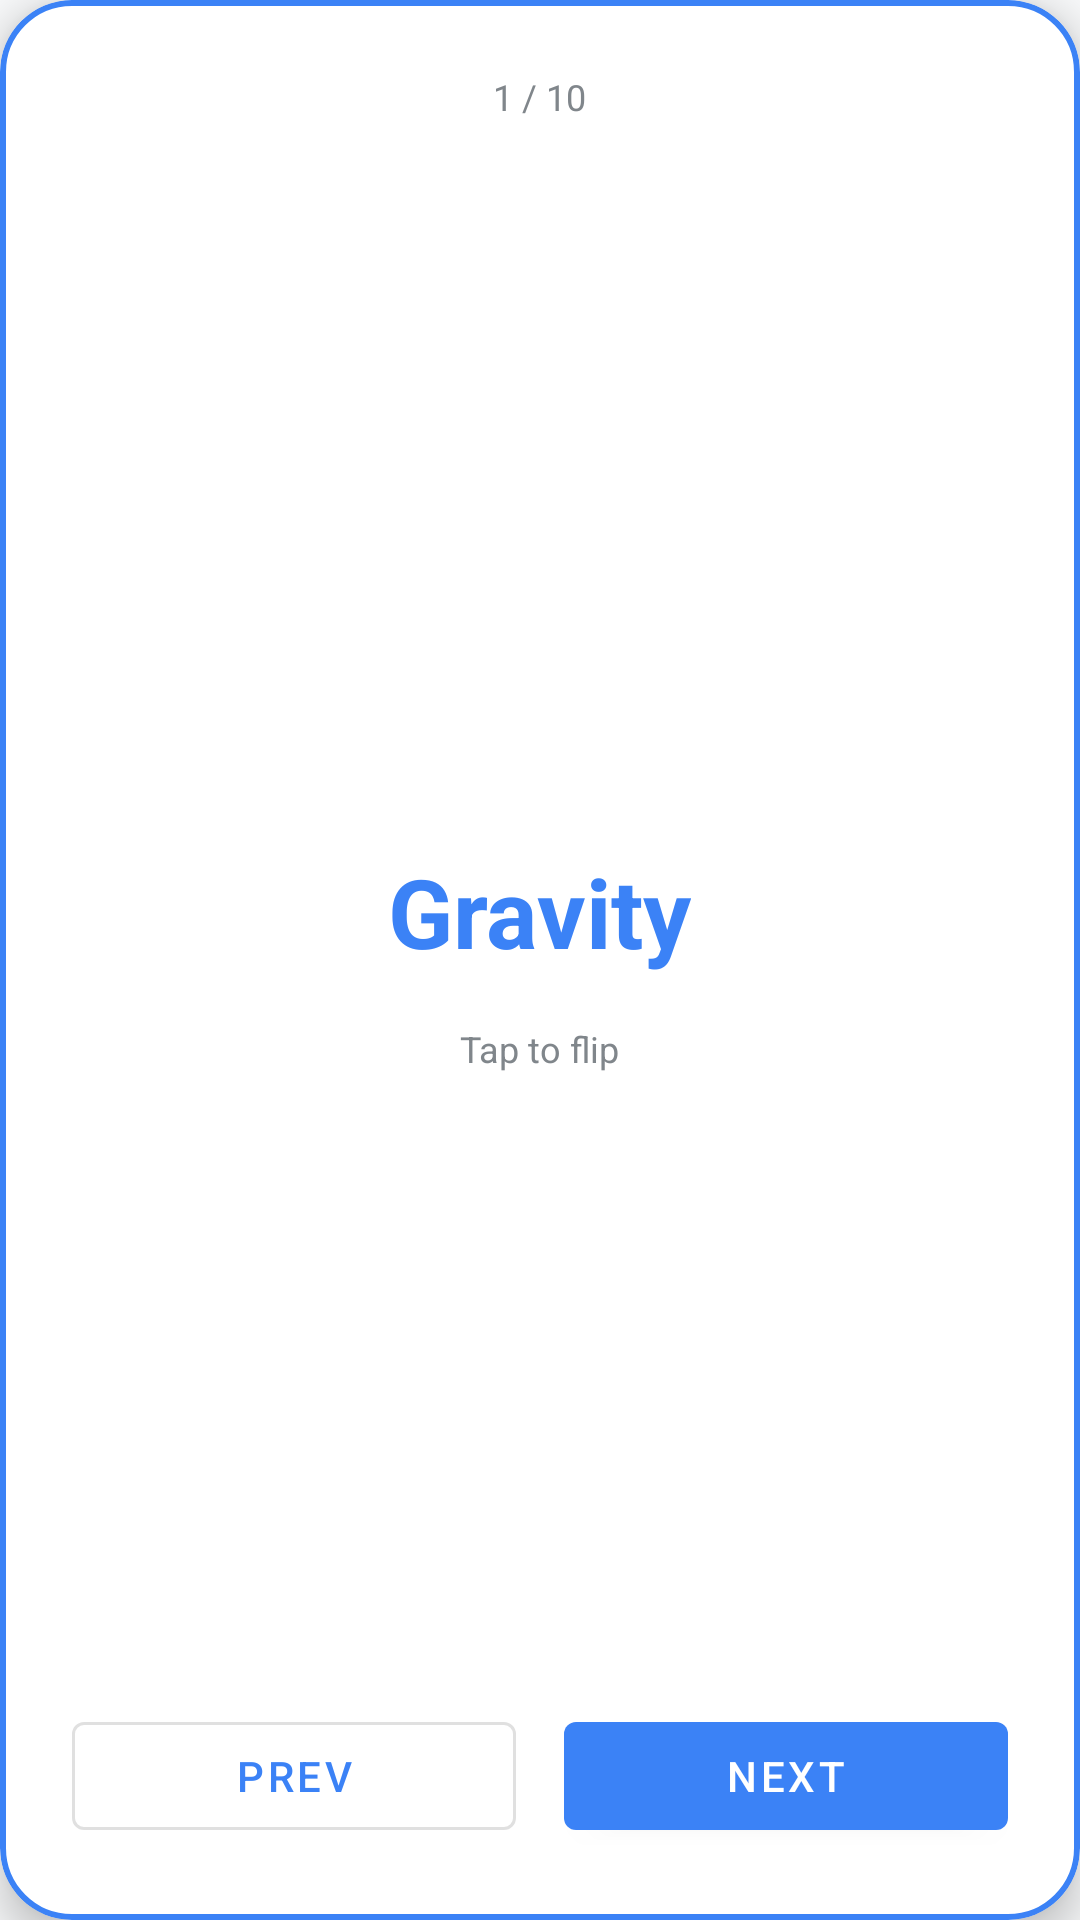

Layout XML and referenced resources for this Android screen:
<!-- AndroidManifest.xml: application theme Theme.NallaNudi -->
<!-- res/layout/dialog_flashcard.xml -->
<?xml version="1.0" encoding="utf-8"?>
<com.google.android.material.card.MaterialCardView 
    xmlns:android="http://schemas.android.com/apk/res/android"
    xmlns:app="http://schemas.android.com/apk/res-auto"
    android:layout_width="320dp"
    android:layout_height="450dp"
    android:layout_gravity="center"
    app:cardCornerRadius="24dp"
    app:cardElevation="8dp"
    app:strokeWidth="2dp"
    app:strokeColor="@color/primary">

    <RelativeLayout
        android:layout_width="match_parent"
        android:layout_height="match_parent"
        android:padding="24dp">

        <TextView
            android:id="@+id/cardCounter"
            android:layout_width="wrap_content"
            android:layout_height="wrap_content"
            android:text="1 / 10"
            android:textSize="12sp"
            android:textColor="@color/gray_600"
            android:layout_alignParentTop="true"
            android:layout_centerHorizontal="true" />

        
        <LinearLayout
            android:id="@+id/cardFront"
            android:layout_width="match_parent"
            android:layout_height="match_parent"
            android:gravity="center"
            android:orientation="vertical"
            android:visibility="visible">

            <TextView
                android:id="@+id/frontWord"
                android:layout_width="wrap_content"
                android:layout_height="wrap_content"
                android:text="Gravity"
                android:textSize="32sp"
                android:textStyle="bold"
                android:textColor="@color/primary"
                android:gravity="center" />

            <TextView
                android:layout_width="wrap_content"
                android:layout_height="wrap_content"
                android:text="Tap to flip"
                android:textSize="12sp"
                android:textColor="@color/gray_600"
                android:layout_marginTop="16dp" />
        </LinearLayout>

        
        <LinearLayout
            android:id="@+id/cardBack"
            android:layout_width="match_parent"
            android:layout_height="match_parent"
            android:gravity="center"
            android:orientation="vertical"
            android:visibility="gone">

            <TextView
                android:id="@+id/backKannada"
                android:layout_width="wrap_content"
                android:layout_height="wrap_content"
                android:text="ಗುರುತ್ವಾಕರ್ಷಣೆ"
                android:textSize="28sp"
                android:textColor="@color/black"
                android:gravity="center" />

            <TextView
                android:id="@+id/backDefinition"
                android:layout_width="wrap_content"
                android:layout_height="wrap_content"
                android:text="The force that attracts a body toward the center of the earth."
                android:textSize="14sp"
                android:textColor="@color/text_secondary"
                android:gravity="center"
                android:layout_marginTop="24dp" />

            <TextView
                android:id="@+id/backKannadaDefinition"
                android:layout_width="wrap_content"
                android:layout_height="wrap_content"
                android:text="ವಸ್ತುಗಳನ್ನು ಭೂಮಿಯ ಕೇಂದ್ರದ ಕಡೆಗೆ ಆಕರ್ಷಿಸುವ ಶಕ್ತಿ."
                android:textSize="14sp"
                android:textColor="@color/primary"
                android:gravity="center"
                android:layout_marginTop="8dp" />

            <com.google.android.material.button.MaterialButton
                android:id="@+id/cardSpeakBtn"
                style="@style/Widget.MaterialComponents.Button.TextButton"
                android:layout_width="wrap_content"
                android:layout_height="wrap_content"
                android:text="HEAR PRONUNCIATION"
                app:icon="@drawable/ic_speak"
                android:layout_marginTop="16dp" />
        </LinearLayout>

        <LinearLayout
            android:layout_width="match_parent"
            android:layout_height="wrap_content"
            android:layout_alignParentBottom="true"
            android:orientation="horizontal"
            android:gravity="center">

            <com.google.android.material.button.MaterialButton
                android:id="@+id/prevBtn"
                style="@style/Widget.MaterialComponents.Button.OutlinedButton"
                android:layout_width="0dp"
                android:layout_height="wrap_content"
                android:layout_weight="1"
                android:text="Prev"
                android:layout_marginEnd="8dp" />

            <com.google.android.material.button.MaterialButton
                android:id="@+id/nextBtn"
                android:layout_width="0dp"
                android:layout_height="wrap_content"
                android:layout_weight="1"
                android:text="Next"
                android:layout_marginStart="8dp" />
        </LinearLayout>

    </RelativeLayout>
</com.google.android.material.card.MaterialCardView>


<!-- resources referenced by this layout -->
<resources>
  <color name="black">#000000</color>
  <color name="gray_600">#80868B</color>
  <color name="primary">#3B82F6</color>
  <color name="text_secondary">#5F6368</color>
  <!-- drawable ic_speak (drawable) -->
  <vector xmlns:android="http://schemas.android.com/apk/res/android"
      android:width="24dp"
      android:height="24dp"
      android:viewportWidth="24"
      android:viewportHeight="24">
      <path
          android:fillColor="#000000"
          android:pathData="M3,9v6h4l5,5V4L7,9H3zm13.5,3c0,-1.77 -1.02,-3.29 -2.5,-4.03v8.05c1.48,-0.73 2.5,-2.25 2.5,-4.02zM14,3.23v2.06c2.89,0.86 5,3.54 5,6.71s-2.11,5.85 -5,6.71v2.06c4.01,-0.91 7,-4.49 7,-8.77s-2.99,-7.86 -7,-8.77z"/>
  </vector>
  
  
  <style name="Theme.NallaNudi" parent="Theme.MaterialComponents.DayNight.NoActionBar">
          
          <item name="colorPrimary">@color/primary</item>
          <item name="colorPrimaryVariant">@color/primary_dark</item>
          <item name="colorOnPrimary">@color/white</item>
          <item name="colorSecondary">@color/secondary</item>
          <item name="colorSecondaryVariant">@color/secondary</item>
          <item name="colorOnSecondary">@color/white</item>
  
          
          <item name="android:windowBackground">@color/light_background</item>
          <item name="android:colorBackground">@color/light_background</item>
  
          
          <item name="android:textColorPrimary">@color/light_text_primary</item>
          <item name="android:textColorSecondary">@color/light_text_secondary</item>
  
          
          <item name="android:statusBarColor">@color/light_background</item>
          <item name="android:windowLightStatusBar">true</item>
      </style>
  <color name="primary_dark">#2563EB</color>
  <color name="white">#FFFFFF</color>
  <color name="secondary">#0D9488</color>
  <color name="light_background">#F8F9FA</color>
  <color name="light_text_primary">#202124</color>
  <color name="light_text_secondary">#5F6368</color>
</resources>
